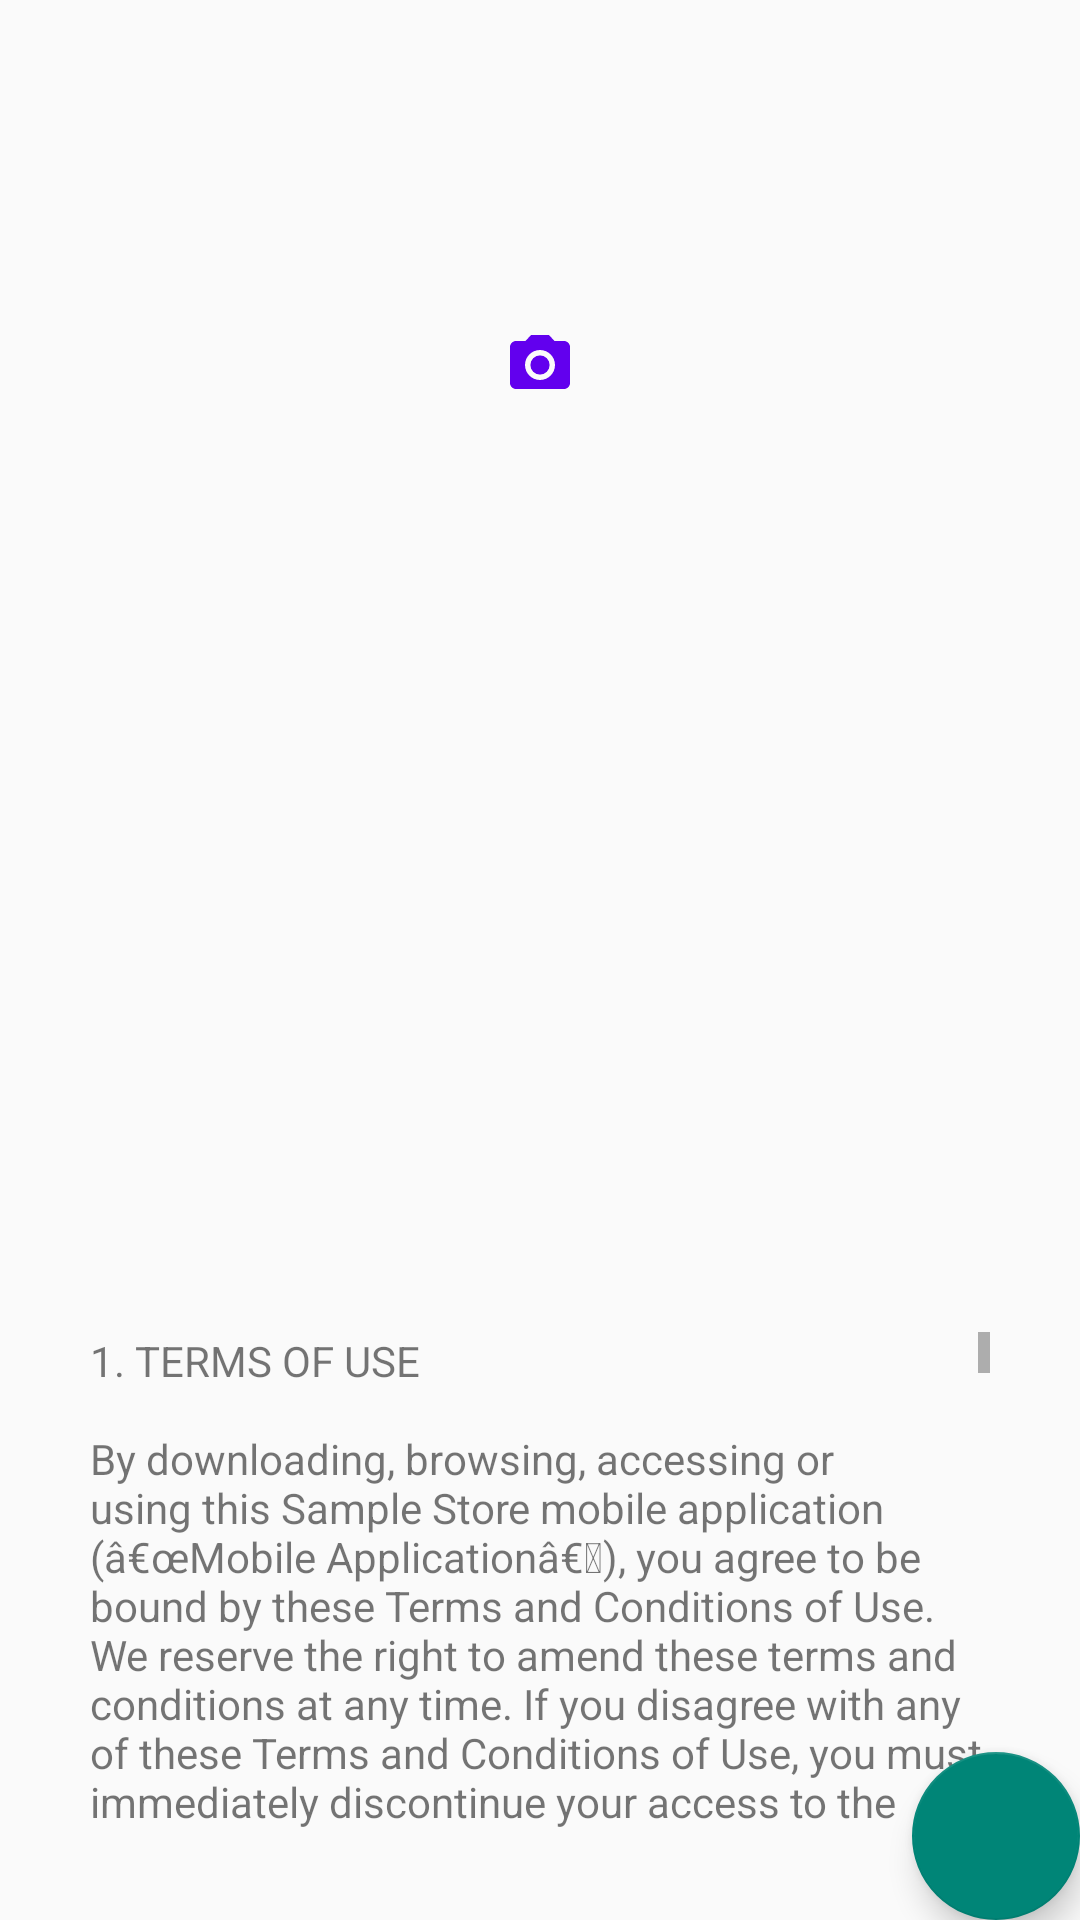

Reconstruct the res/layout file that produces this screen, plus the resources it refers to.
<!-- AndroidManifest.xml: application theme Theme.AppCompat.DayNight.NoActionBar -->
<!-- res/layout/activity_profile.xml -->
<?xml version="1.0" encoding="utf-8"?>
<androidx.constraintlayout.widget.ConstraintLayout xmlns:android="http://schemas.android.com/apk/res/android"
    xmlns:app="http://schemas.android.com/apk/res-auto"
    xmlns:tools="http://schemas.android.com/tools"
    android:layout_width="match_parent"
    android:layout_height="match_parent"
    tools:context=".ProfileActivity">

    <include
        layout="@layout/toolbar_main"
        android:layout_width="match_parent"
        android:layout_height="wrap_content"
        android:id="@+id/mainToolBar"/>

    <TextView
        android:id="@+id/nameTextView"
        android:layout_width="wrap_content"
        android:layout_height="wrap_content"
        android:textAppearance="@style/TextAppearance.AppCompat.Large"
        app:layout_constraintEnd_toEndOf="parent"
        app:layout_constraintStart_toStartOf="parent"
        app:layout_constraintTop_toBottomOf="@id/mainToolBar" />

    <TextView
        android:id="@+id/emailTextView"
        android:layout_width="wrap_content"
        android:layout_height="wrap_content"
        android:textAppearance="@style/TextAppearance.AppCompat.Medium"
        app:layout_constraintEnd_toEndOf="parent"
        app:layout_constraintStart_toStartOf="parent"
        app:layout_constraintTop_toBottomOf="@id/nameTextView" />

    <com.google.android.material.floatingactionbutton.FloatingActionButton
        android:id="@+id/profileLogoutFab"
        android:layout_width="wrap_content"
        android:layout_height="wrap_content"
        android:background="@color/colorAccent"
        android:clickable="true"
        android:src="@drawable/ic_exit_to_app_black_36dp"
        app:layout_constraintBottom_toBottomOf="parent"
        app:layout_constraintEnd_toEndOf="parent"
        app:tint="@android:color/white" />

    <Button
        android:layout_width="@dimen/camera_size"
        android:layout_height="@dimen/camera_size"
        android:id="@+id/captureButton"
        android:background="@drawable/ic_camera_alt_black_36dp"
        app:layout_constraintStart_toStartOf="parent"
        app:layout_constraintEnd_toEndOf="parent"
        app:layout_constraintTop_toBottomOf="@id/emailTextView" />

    <ImageView
        android:layout_width="wrap_content"
        android:layout_height="@dimen/profile_image_height"
        android:id="@+id/profileImageView"
        app:layout_constraintStart_toStartOf="parent"
        app:layout_constraintEnd_toEndOf="parent"
        app:layout_constraintTop_toBottomOf="@id/captureButton" />


    <TextView
        android:layout_width="wrap_content"
        android:layout_height="wrap_content"
        android:id="@+id/termsTextView"
        android:text="@string/terms"
        android:scrollbars="vertical"
        app:layout_constraintLeft_toLeftOf="parent"
        app:layout_constraintRight_toRightOf="parent"
        app:layout_constraintBottom_toBottomOf="parent"
        android:maxLines="10"
        android:padding="@dimen/terms_padding" />

</androidx.constraintlayout.widget.ConstraintLayout>
<!-- res/layout/toolbar_main.xml (included above) -->
<?xml version="1.0" encoding="utf-8"?>
<androidx.constraintlayout.widget.ConstraintLayout xmlns:android="http://schemas.android.com/apk/res/android"
    android:layout_width="match_parent"
    android:layout_height="match_parent"
    xmlns:app="http://schemas.android.com/apk/res-auto">

    <androidx.appcompat.widget.Toolbar
        android:id="@+id/topToolbar"
        android:layout_width="match_parent"
        android:layout_height="wrap_content"
        android:minHeight="?attr/actionBarSize"
        android:theme="?attr/actionBarTheme"
        app:layout_constraintTop_toTopOf="parent"
         />


</androidx.constraintlayout.widget.ConstraintLayout>
<!-- resources referenced by this layout -->
<resources>
  <dimen name="camera_size">24dp</dimen>
  <dimen name="profile_image_height">300dp</dimen>
  <dimen name="terms_padding">30dp</dimen>
</resources>
